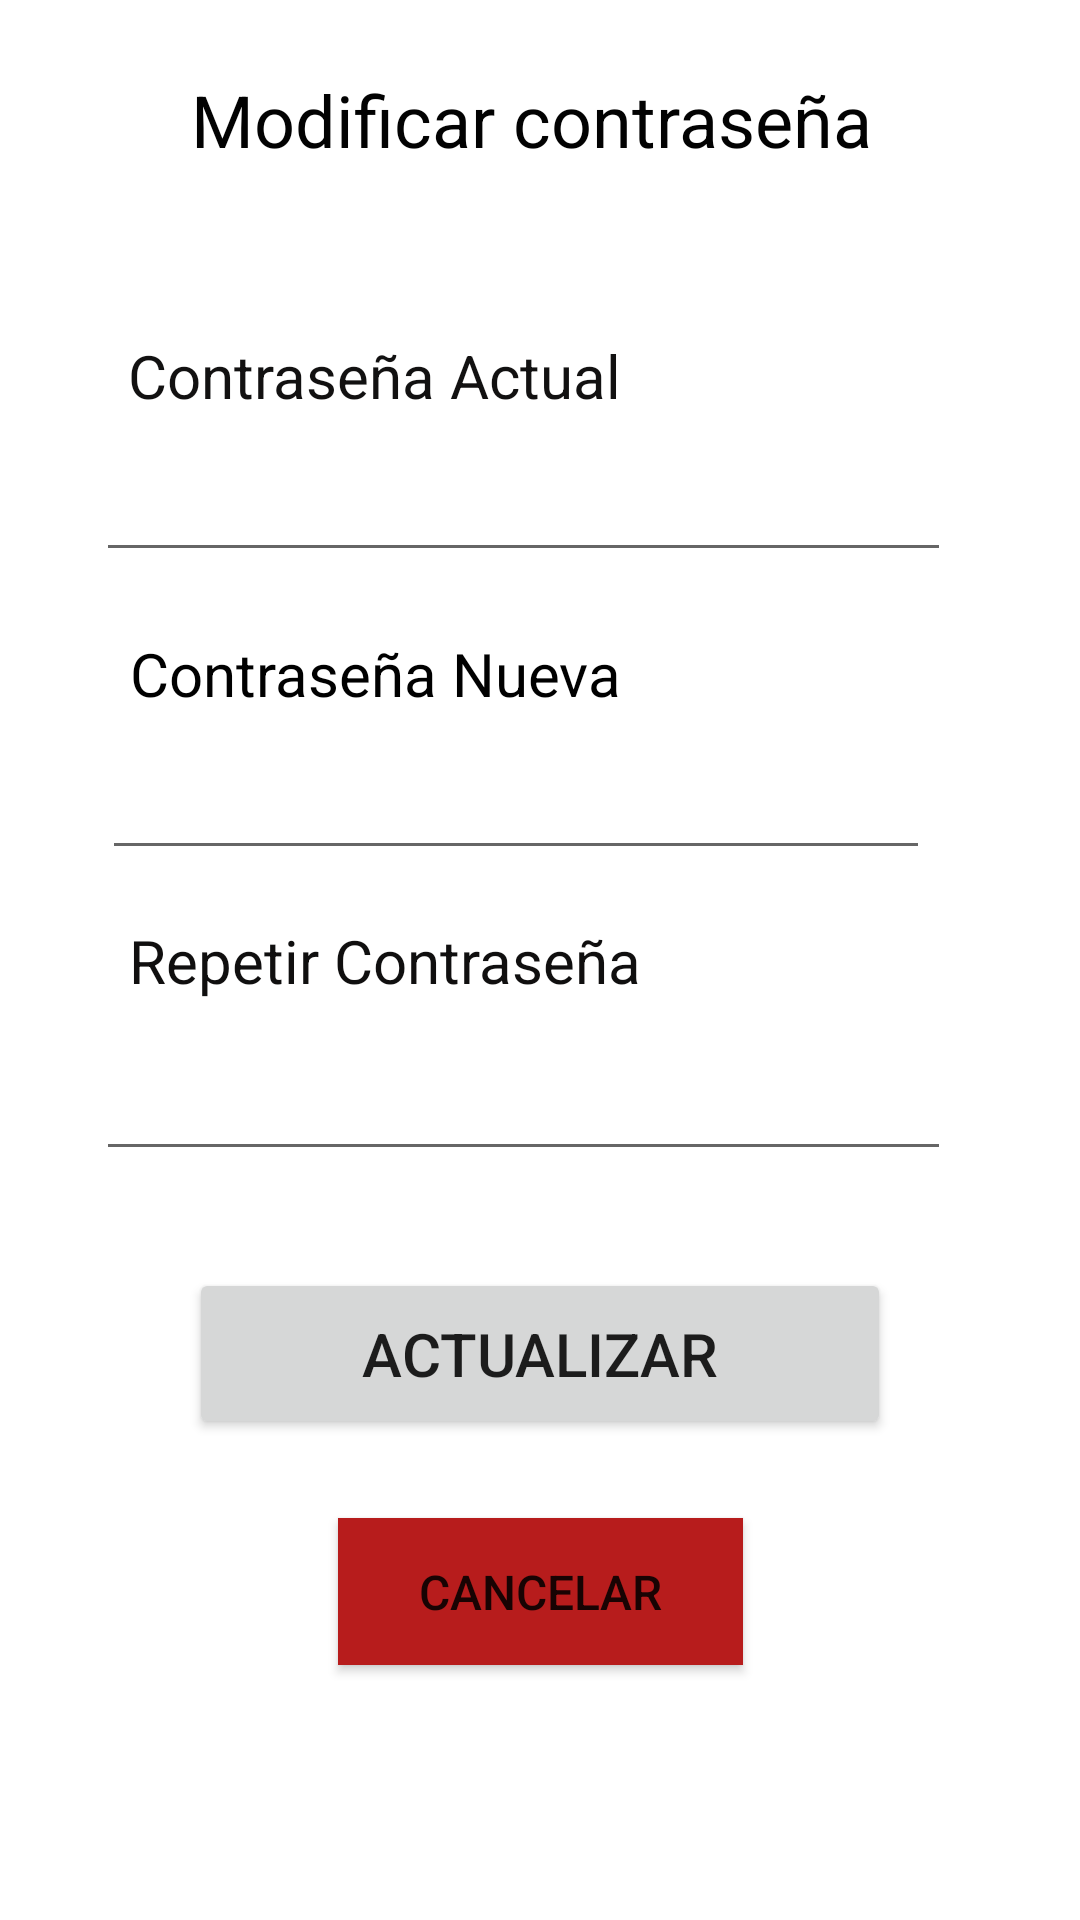

Produce the Android XML layout that renders to this screen, including the resource entries it uses.
<!-- AndroidManifest.xml: application theme Theme.MyGarbage -->
<!-- res/layout/activity_modificar_contrasenia.xml -->
<?xml version="1.0" encoding="utf-8"?>
<androidx.constraintlayout.widget.ConstraintLayout xmlns:android="http://schemas.android.com/apk/res/android"
    xmlns:app="http://schemas.android.com/apk/res-auto"
    xmlns:tools="http://schemas.android.com/tools"
    android:id="@+id/ModificarContrasenia"
    android:layout_width="match_parent"
    android:layout_height="match_parent"
    tools:context=".ModificarContrasenia">

    <TextView
        android:id="@+id/textView7"
        android:layout_width="wrap_content"
        android:layout_height="wrap_content"
        android:text="Modificar contraseña"
        android:textColor="#020202"
        android:textSize="24sp"
        app:layout_constraintBottom_toBottomOf="parent"
        app:layout_constraintEnd_toEndOf="parent"
        app:layout_constraintHorizontal_bias="0.478"
        app:layout_constraintStart_toStartOf="parent"
        app:layout_constraintTop_toTopOf="parent"
        app:layout_constraintVertical_bias="0.039" />

    <TextView
        android:id="@+id/textView8"
        android:layout_width="wrap_content"
        android:layout_height="wrap_content"
        android:text="Contraseña Actual"
        android:textColor="#121111"
        android:textSize="20sp"
        app:layout_constraintBottom_toBottomOf="parent"
        app:layout_constraintEnd_toEndOf="parent"
        app:layout_constraintHorizontal_bias="0.218"
        app:layout_constraintStart_toStartOf="parent"
        app:layout_constraintTop_toTopOf="parent"
        app:layout_constraintVertical_bias="0.182" />

    <EditText
        android:id="@+id/etContraActual"
        android:layout_width="285dp"
        android:layout_height="44dp"
        android:ems="10"
        android:inputType="textPassword"
        app:layout_constraintBottom_toBottomOf="parent"
        app:layout_constraintEnd_toEndOf="parent"
        app:layout_constraintHorizontal_bias="0.427"
        app:layout_constraintStart_toStartOf="parent"
        app:layout_constraintTop_toTopOf="parent"
        app:layout_constraintVertical_bias="0.246" />

    <EditText
        android:id="@+id/etContraNueva1"
        android:layout_width="276dp"
        android:layout_height="48dp"
        android:ems="10"
        android:inputType="textPassword"
        app:layout_constraintBottom_toBottomOf="parent"
        app:layout_constraintEnd_toEndOf="parent"
        app:layout_constraintHorizontal_bias="0.404"
        app:layout_constraintStart_toStartOf="parent"
        app:layout_constraintTop_toTopOf="parent"
        app:layout_constraintVertical_bias="0.409" />

    <TextView
        android:id="@+id/textView9"
        android:layout_width="wrap_content"
        android:layout_height="wrap_content"
        android:text="Contraseña Nueva"
        android:textColor="#000000"
        android:textSize="20sp"
        app:layout_constraintBottom_toBottomOf="parent"
        app:layout_constraintEnd_toEndOf="parent"
        app:layout_constraintHorizontal_bias="0.221"
        app:layout_constraintStart_toStartOf="parent"
        app:layout_constraintTop_toTopOf="parent"
        app:layout_constraintVertical_bias="0.344" />

    <TextView
        android:id="@+id/textView10"
        android:layout_width="wrap_content"
        android:layout_height="wrap_content"
        android:text="Repetir Contraseña"
        android:textColor="#100F0F"
        android:textColorHint="#0C0C0C"
        android:textSize="20sp"
        app:layout_constraintBottom_toBottomOf="parent"
        app:layout_constraintEnd_toEndOf="parent"
        app:layout_constraintHorizontal_bias="0.227"
        app:layout_constraintStart_toStartOf="parent"
        app:layout_constraintTop_toTopOf="parent" />

    <EditText
        android:id="@+id/etContraNueva2"
        android:layout_width="285dp"
        android:layout_height="44dp"
        android:ems="10"
        android:inputType="textPassword"
        android:textColorHint="#040404"
        app:layout_constraintBottom_toBottomOf="parent"
        app:layout_constraintEnd_toEndOf="parent"
        app:layout_constraintHorizontal_bias="0.425"
        app:layout_constraintStart_toStartOf="parent"
        app:layout_constraintTop_toTopOf="parent"
        app:layout_constraintVertical_bias="0.581" />

    <Button
        android:id="@+id/btnModificar"
        android:layout_width="234dp"
        android:layout_height="57dp"
        android:text="Actualizar"
        android:textSize="20sp"
        app:layout_constraintBottom_toBottomOf="parent"
        app:layout_constraintEnd_toEndOf="parent"
        app:layout_constraintStart_toStartOf="parent"
        app:layout_constraintTop_toTopOf="parent"
        app:layout_constraintVertical_bias="0.725" />

    <Button
        android:id="@+id/btnCancelar"
        android:layout_width="135dp"
        android:layout_height="49dp"
        android:background="#B71C1C"
        android:backgroundTint="#B71C1C"
        android:text="Cancelar"
        android:textSize="16sp"
        app:iconTint="#B71C1C"
        app:layout_constraintBottom_toBottomOf="parent"
        app:layout_constraintEnd_toEndOf="parent"
        app:layout_constraintHorizontal_bias="0.501"
        app:layout_constraintStart_toStartOf="parent"
        app:layout_constraintTop_toTopOf="parent"
        app:layout_constraintVertical_bias="0.856"
        app:strokeColor="#B71C1C" />

</androidx.constraintlayout.widget.ConstraintLayout>
<!-- resources referenced by this layout -->
<resources>
  <style name="Theme.MyGarbage" parent="Theme.MaterialComponents.DayNight.NoActionBar">
          
          <item name="colorPrimary">@color/purple_500</item>
          <item name="colorPrimaryVariant">@color/purple_700</item>
          <item name="colorOnPrimary">@color/white</item>
          
          <item name="colorSecondary">@color/teal_200</item>
          <item name="colorSecondaryVariant">@color/teal_700</item>
          <item name="colorOnSecondary">@color/black</item>
          
          <item name="android:statusBarColor" tools:targetApi="l">?attr/colorPrimaryVariant</item>
          
      </style>
  <!-- not gathered from this repository: default colours our renderer supplied (Android Studio template values) -->
  <color name="purple_500">#FF6200EE</color>
  <color name="purple_700">#FF3700B3</color>
  <color name="teal_200">#FF03DAC5</color>
  <color name="teal_700">#FF018786</color>
  <color name="black">#FF000000</color>
  <color name="white">#FFFFFFFF</color>
</resources>
